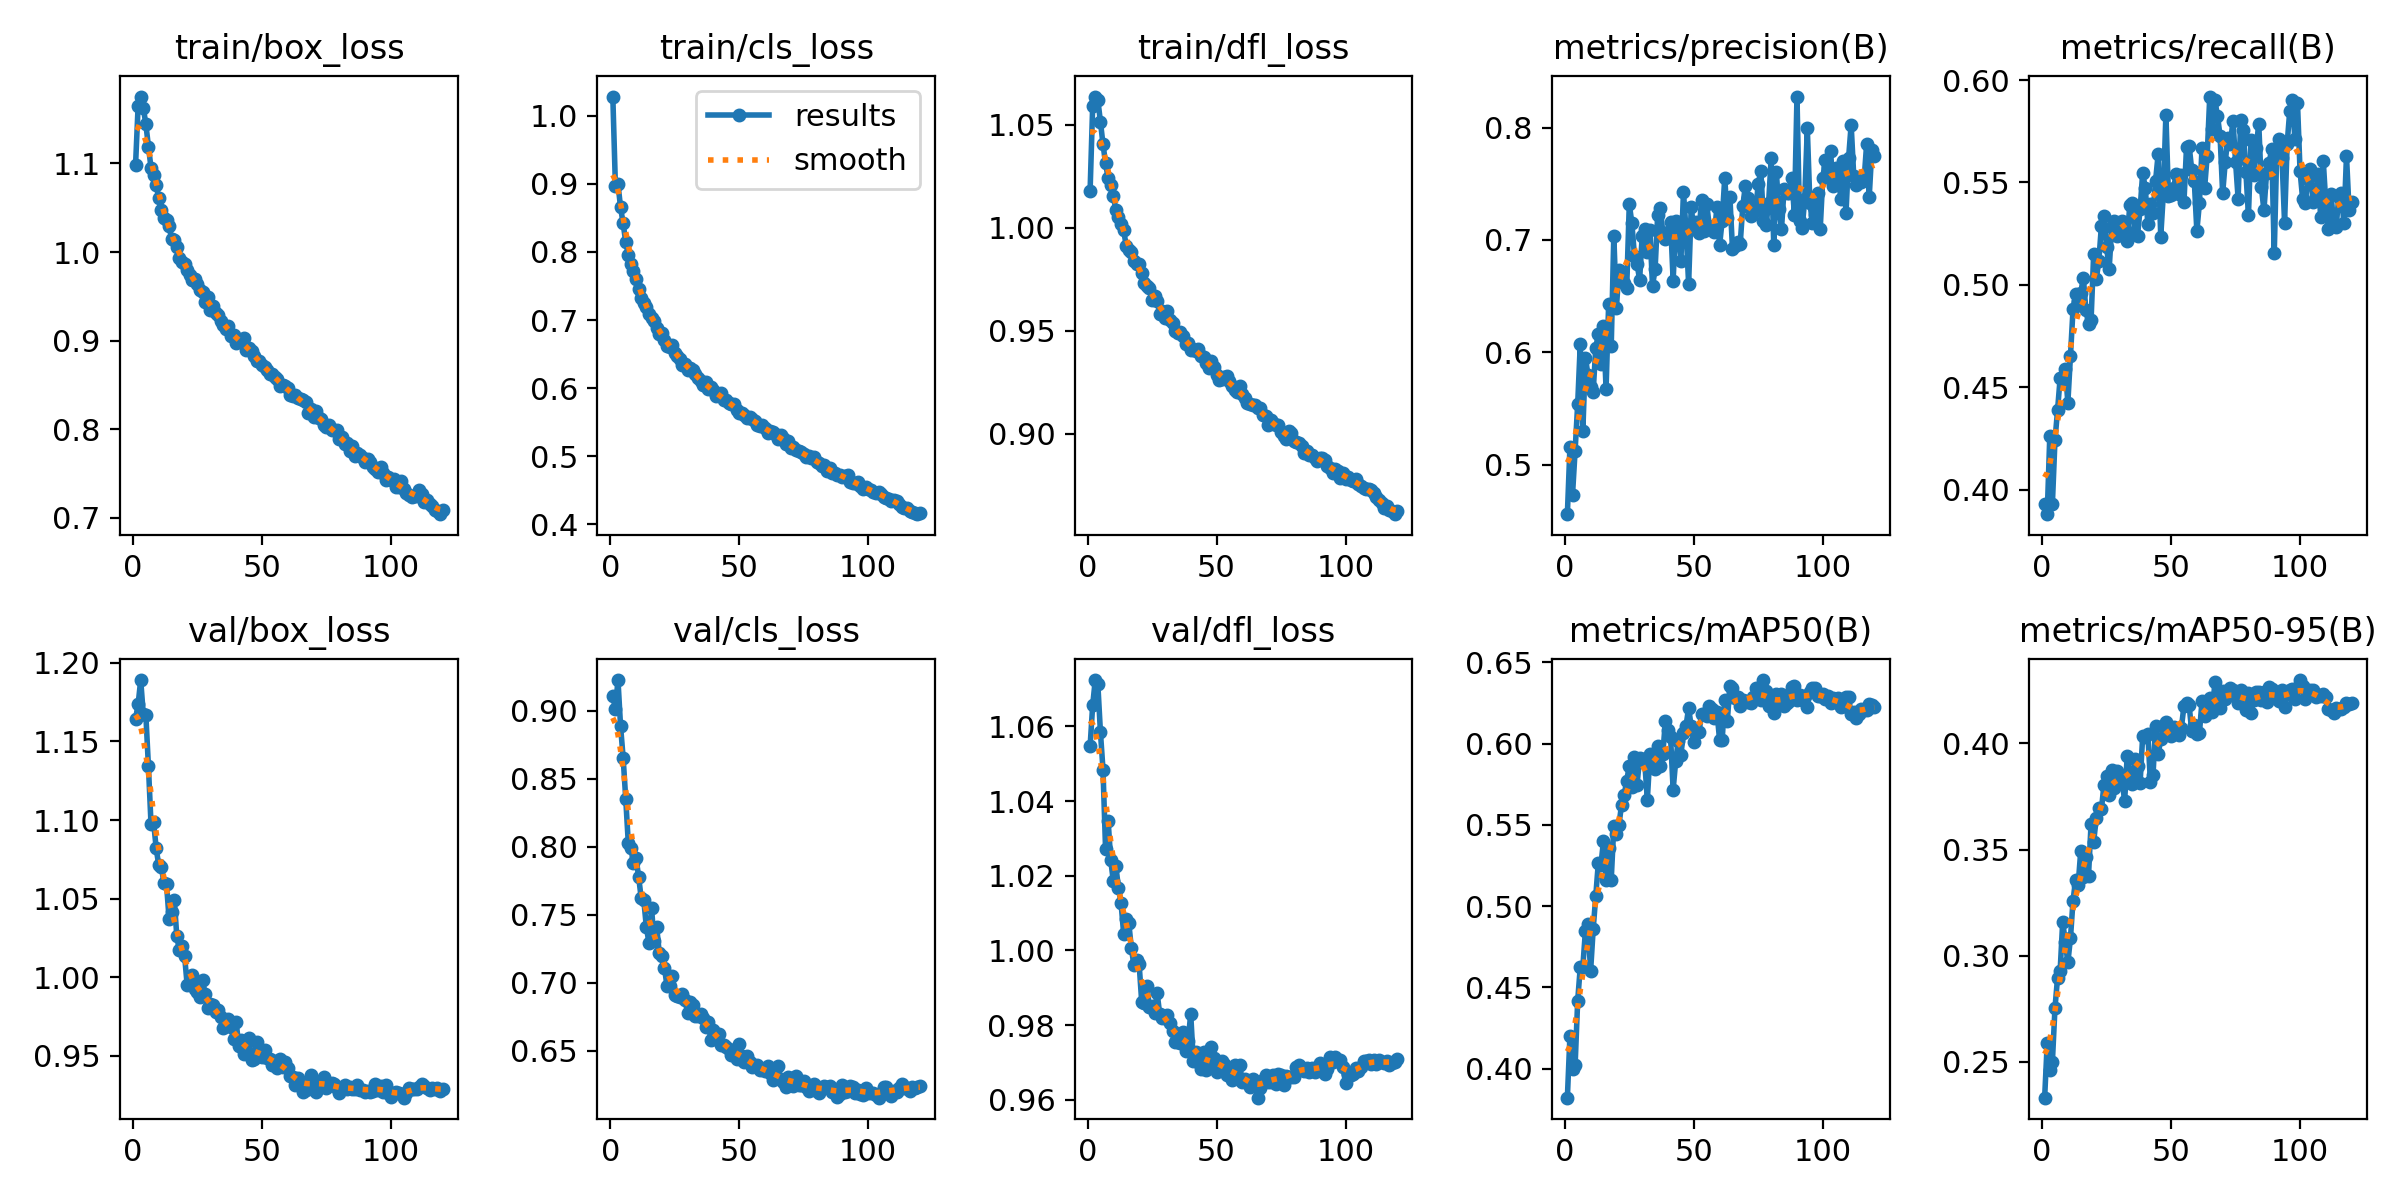

Data behind this chart, as committed beside it:
epoch, time, train/box_loss, train/cls_loss, train/dfl_loss, metrics/precision(B), metrics/recall(B), metrics/mAP50(B), metrics/mAP50-95(B), val/box_loss, val/cls_loss, val/dfl_loss, lr/pg0, lr/pg1, lr/pg2
1, 312.1, 1.098, 1.028, 1.018, 0.456, 0.3928, 0.3821, 0.2331, 1.164, 0.9107, 1.055, 0.0002773, 0.0002773, 0.0002773
2, 609.7, 1.165, 0.8974, 1.059, 0.516, 0.388, 0.4202, 0.259, 1.174, 0.9015, 1.066, 0.0005504, 0.0005504, 0.0005504
3, 904.7, 1.175, 0.8998, 1.064, 0.4735, 0.4264, 0.3995, 0.2463, 1.189, 0.9224, 1.072, 0.0008189, 0.0008189, 0.0008189
4, 1199, 1.163, 0.8653, 1.062, 0.5126, 0.393, 0.4019, 0.25, 1.167, 0.8886, 1.071, 0.0008124, 0.0008124, 0.0008124
5, 1492, 1.144, 0.8418, 1.052, 0.554, 0.424, 0.4418, 0.2753, 1.167, 0.8654, 1.059, 0.0008055, 0.0008055, 0.0008055
6, 1788, 1.119, 0.8144, 1.041, 0.6074, 0.4387, 0.4624, 0.2895, 1.134, 0.8354, 1.048, 0.0007986, 0.0007986, 0.0007986
7, 2083, 1.095, 0.7962, 1.031, 0.5303, 0.4544, 0.4627, 0.2927, 1.097, 0.8026, 1.027, 0.0007918, 0.0007918, 0.0007918
8, 2377, 1.087, 0.7827, 1.024, 0.5954, 0.4536, 0.4848, 0.3161, 1.099, 0.7992, 1.035, 0.0007849, 0.0007849, 0.0007849
9, 2671, 1.075, 0.7714, 1.021, 0.5797, 0.4588, 0.4888, 0.3064, 1.082, 0.7878, 1.024, 0.000778, 0.000778, 0.000778
10, 2963, 1.061, 0.7596, 1.015, 0.5688, 0.4425, 0.4598, 0.2968, 1.071, 0.7917, 1.019, 0.0007711, 0.0007711, 0.0007711
11, 3257, 1.048, 0.7455, 1.009, 0.5649, 0.4651, 0.4856, 0.3081, 1.07, 0.778, 1.023, 0.0007643, 0.0007643, 0.0007643
12, 3551, 1.039, 0.7329, 1.005, 0.6039, 0.488, 0.5061, 0.3259, 1.06, 0.7621, 1.017, 0.0007574, 0.0007574, 0.0007574
13, 3845, 1.036, 0.7247, 1.002, 0.6162, 0.4954, 0.5266, 0.3358, 1.059, 0.7609, 1.013, 0.0007505, 0.0007505, 0.0007505
14, 4138, 1.029, 0.7187, 0.9988, 0.5898, 0.492, 0.5252, 0.3335, 1.037, 0.7409, 1.005, 0.0007437, 0.0007437, 0.0007437
15, 4431, 1.015, 0.7087, 0.9913, 0.6236, 0.4962, 0.5401, 0.3494, 1.042, 0.7295, 1.008, 0.0007368, 0.0007368, 0.0007368
16, 4724, 1.014, 0.7032, 0.9891, 0.5676, 0.5034, 0.5162, 0.3373, 1.049, 0.755, 1.007, 0.0007299, 0.0007299, 0.0007299
17, 5018, 1.006, 0.6983, 0.9881, 0.643, 0.4876, 0.5359, 0.3467, 1.026, 0.731, 1.001, 0.000723, 0.000723, 0.000723
18, 5311, 0.9933, 0.6886, 0.9837, 0.6054, 0.4809, 0.5162, 0.3377, 1.017, 0.7413, 0.996, 0.0007162, 0.0007162, 0.0007162
19, 5606, 0.989, 0.6797, 0.9823, 0.7038, 0.4829, 0.5492, 0.3622, 1.02, 0.7219, 0.9975, 0.0007093, 0.0007093, 0.0007093
20, 5899, 0.9868, 0.681, 0.9824, 0.6391, 0.515, 0.5445, 0.3537, 1.014, 0.7198, 0.9965, 0.0007024, 0.0007024, 0.0007024
21, 6193, 0.9792, 0.6707, 0.9782, 0.6737, 0.5028, 0.5499, 0.3647, 0.9953, 0.7113, 0.9863, 0.0006956, 0.0006956, 0.0006956
22, 6488, 0.974, 0.662, 0.973, 0.6712, 0.5115, 0.5624, 0.3696, 0.9971, 0.6976, 0.9859, 0.0006887, 0.0006887, 0.0006887
23, 6782, 0.9681, 0.6608, 0.9716, 0.6618, 0.5289, 0.5681, 0.3689, 1.002, 0.6977, 0.9905, 0.0006818, 0.0006818, 0.0006818
24, 7076, 0.9696, 0.6633, 0.9708, 0.6575, 0.5336, 0.5772, 0.3806, 0.9925, 0.7051, 0.9849, 0.0006749, 0.0006749, 0.0006749
25, 7371, 0.9637, 0.6522, 0.9648, 0.732, 0.5186, 0.5864, 0.3845, 0.9904, 0.6911, 0.9851, 0.0006681, 0.0006681, 0.0006681
26, 7664, 0.9577, 0.6476, 0.9668, 0.715, 0.5075, 0.5732, 0.3757, 0.9875, 0.6905, 0.9834, 0.0006612, 0.0006612, 0.0006612
27, 7958, 0.9546, 0.6429, 0.9644, 0.686, 0.5284, 0.5916, 0.3872, 0.998, 0.6893, 0.9885, 0.0006543, 0.0006543, 0.0006543
28, 8251, 0.9439, 0.6345, 0.9581, 0.679, 0.5313, 0.5746, 0.3789, 0.9892, 0.6915, 0.9829, 0.0006474, 0.0006474, 0.0006474
29, 8547, 0.9494, 0.6358, 0.9598, 0.6645, 0.5238, 0.5909, 0.3869, 0.9804, 0.6871, 0.982, 0.0006406, 0.0006406, 0.0006406
30, 8841, 0.9348, 0.6261, 0.9563, 0.7036, 0.5285, 0.5902, 0.3846, 0.9828, 0.6779, 0.9819, 0.0006337, 0.0006337, 0.0006337
31, 9134, 0.9392, 0.6293, 0.9596, 0.7102, 0.5314, 0.5882, 0.3832, 0.9826, 0.6862, 0.9828, 0.0006268, 0.0006268, 0.0006268
32, 9429, 0.9308, 0.6268, 0.9554, 0.6894, 0.527, 0.5655, 0.3727, 0.9782, 0.6835, 0.9807, 0.00062, 0.00062, 0.00062
33, 9723, 0.9292, 0.62, 0.9539, 0.7087, 0.5213, 0.5933, 0.394, 0.9794, 0.6756, 0.9786, 0.0006131, 0.0006131, 0.0006131
34, 10017, 0.9217, 0.6145, 0.9497, 0.6592, 0.5391, 0.588, 0.3849, 0.9748, 0.6758, 0.9756, 0.0006062, 0.0006062, 0.0006062
35, 10310, 0.9181, 0.6108, 0.9491, 0.6738, 0.5399, 0.5842, 0.3807, 0.9677, 0.6773, 0.9755, 0.0005993, 0.0005993, 0.0005993
36, 10604, 0.9127, 0.605, 0.9494, 0.7218, 0.5248, 0.5985, 0.3927, 0.9703, 0.6744, 0.9753, 0.0005925, 0.0005925, 0.0005925
37, 10898, 0.9166, 0.6083, 0.9475, 0.7287, 0.524, 0.5865, 0.3892, 0.9737, 0.6679, 0.9782, 0.0005856, 0.0005856, 0.0005856
38, 11191, 0.9053, 0.5983, 0.9434, 0.7065, 0.537, 0.5934, 0.3812, 0.9682, 0.6709, 0.9732, 0.0005787, 0.0005787, 0.0005787
39, 11484, 0.9062, 0.6022, 0.9441, 0.7013, 0.5546, 0.6142, 0.4034, 0.9606, 0.6581, 0.9758, 0.0005719, 0.0005719, 0.0005719
40, 11776, 0.897, 0.5974, 0.9409, 0.707, 0.5474, 0.6087, 0.403, 0.9717, 0.6655, 0.983, 0.000565, 0.000565, 0.000565
41, 12069, 0.9011, 0.5881, 0.9414, 0.7164, 0.5297, 0.6038, 0.4043, 0.9566, 0.6622, 0.9705, 0.0005581, 0.0005581, 0.0005581
42, 12362, 0.8992, 0.5892, 0.9402, 0.6639, 0.5396, 0.5717, 0.3819, 0.9601, 0.6626, 0.9729, 0.0005512, 0.0005512, 0.0005512
43, 12655, 0.9034, 0.5924, 0.9413, 0.7166, 0.5349, 0.5895, 0.3849, 0.9513, 0.6544, 0.9701, 0.0005444, 0.0005444, 0.0005444
44, 12948, 0.89, 0.5828, 0.9375, 0.7043, 0.5508, 0.6018, 0.4083, 0.9517, 0.654, 0.9683, 0.0005375, 0.0005375, 0.0005375
45, 13242, 0.8914, 0.5819, 0.9371, 0.6815, 0.5638, 0.593, 0.3948, 0.9613, 0.6525, 0.9727, 0.0005306, 0.0005306, 0.0005306
46, 13536, 0.8884, 0.5782, 0.9343, 0.7427, 0.5236, 0.6066, 0.4021, 0.9472, 0.6514, 0.9681, 0.0005237, 0.0005237, 0.0005237
47, 13829, 0.8832, 0.5766, 0.932, 0.7085, 0.5442, 0.6109, 0.4083, 0.9483, 0.6468, 0.9697, 0.0005169, 0.0005169, 0.0005169
48, 14123, 0.8769, 0.5763, 0.9354, 0.661, 0.5831, 0.622, 0.4099, 0.9589, 0.649, 0.9742, 0.00051, 0.00051, 0.00051
49, 14417, 0.8766, 0.5678, 0.9323, 0.7289, 0.5434, 0.6105, 0.4064, 0.9533, 0.6442, 0.9711, 0.0005031, 0.0005031, 0.0005031
50, 14711, 0.872, 0.5642, 0.9286, 0.7102, 0.5439, 0.6009, 0.4037, 0.9492, 0.6548, 0.9676, 0.0004963, 0.0004963, 0.0004963
51, 15004, 0.8705, 0.5632, 0.9262, 0.7163, 0.5475, 0.6076, 0.4077, 0.9536, 0.6463, 0.9698, 0.0004894, 0.0004894, 0.0004894
52, 15297, 0.8674, 0.5607, 0.9267, 0.7058, 0.554, 0.607, 0.4063, 0.9489, 0.6417, 0.9704, 0.0004825, 0.0004825, 0.0004825
53, 15589, 0.8626, 0.5563, 0.9277, 0.7354, 0.5441, 0.6179, 0.4041, 0.9483, 0.6466, 0.9697, 0.0004756, 0.0004756, 0.0004756
54, 15882, 0.8626, 0.558, 0.9281, 0.7084, 0.5534, 0.618, 0.4073, 0.944, 0.642, 0.9665, 0.0004688, 0.0004688, 0.0004688
55, 16175, 0.8588, 0.5546, 0.9255, 0.732, 0.5404, 0.6171, 0.4176, 0.9469, 0.6381, 0.9683, 0.0004619, 0.0004619, 0.0004619
56, 16469, 0.857, 0.5517, 0.9231, 0.7125, 0.5674, 0.6233, 0.4188, 0.9424, 0.6387, 0.9653, 0.000455, 0.000455, 0.000455
57, 16762, 0.8485, 0.5452, 0.9211, 0.71, 0.568, 0.6211, 0.4179, 0.948, 0.64, 0.9692, 0.0004482, 0.0004482, 0.0004482
58, 17056, 0.8499, 0.5448, 0.9202, 0.7072, 0.5563, 0.6157, 0.4059, 0.9429, 0.6358, 0.9658, 0.0004413, 0.0004413, 0.0004413
59, 17350, 0.8485, 0.5453, 0.9229, 0.7292, 0.5508, 0.6192, 0.4085, 0.9462, 0.6366, 0.9694, 0.0004344, 0.0004344, 0.0004344
60, 17644, 0.8464, 0.5409, 0.9192, 0.6951, 0.5263, 0.6022, 0.4044, 0.9427, 0.6351, 0.9649, 0.0004275, 0.0004275, 0.0004275
... 60 more rows
